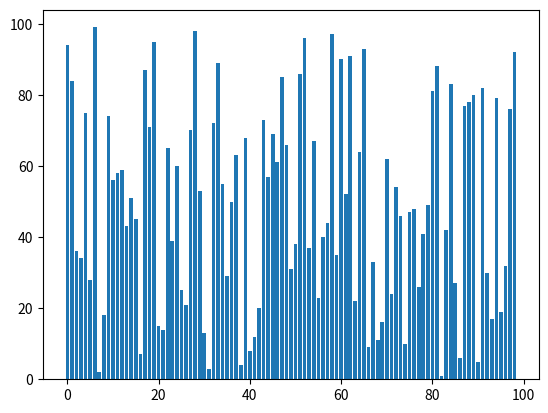

Here is the Python script that generated this plot:
import random
import time
import matplotlib.pyplot as plt #matplot library for plotting and animations
import matplotlib.animation as animation

def insertion_sort(array_of_random_numbers):
    size_of_array=len(array_of_random_numbers)
    for i in range(1,size_of_array):
        key = array_of_random_numbers[i]
        j=i-1
        while(j>=0 and array_of_random_numbers[j]>key):
            array_of_random_numbers[j+1]=array_of_random_numbers[j]
            j=j-1
            yield array_of_random_numbers
        array_of_random_numbers[j+1]=key
        
x = random.sample(range(1,100),99)          

generator = insertion_sort(x)
fig, ax = plt.subplots() #figure , axes


thechart = ax.bar(range(len(x)),x) #bar graph with x-axis value from 1 to 100 and y-axis value form array X, 

#function to update the figure 
def update(A,rects):
    for rect,value in zip(rects,A):
        rect.set_height(value)#updating the height of rectangle with respect to value of array
        

ani  = animation.FuncAnimation(fig, func= update,fargs=(thechart,) ,frames = generator,interval = 1,repeat =False)

plt.show() #showing the animation 
